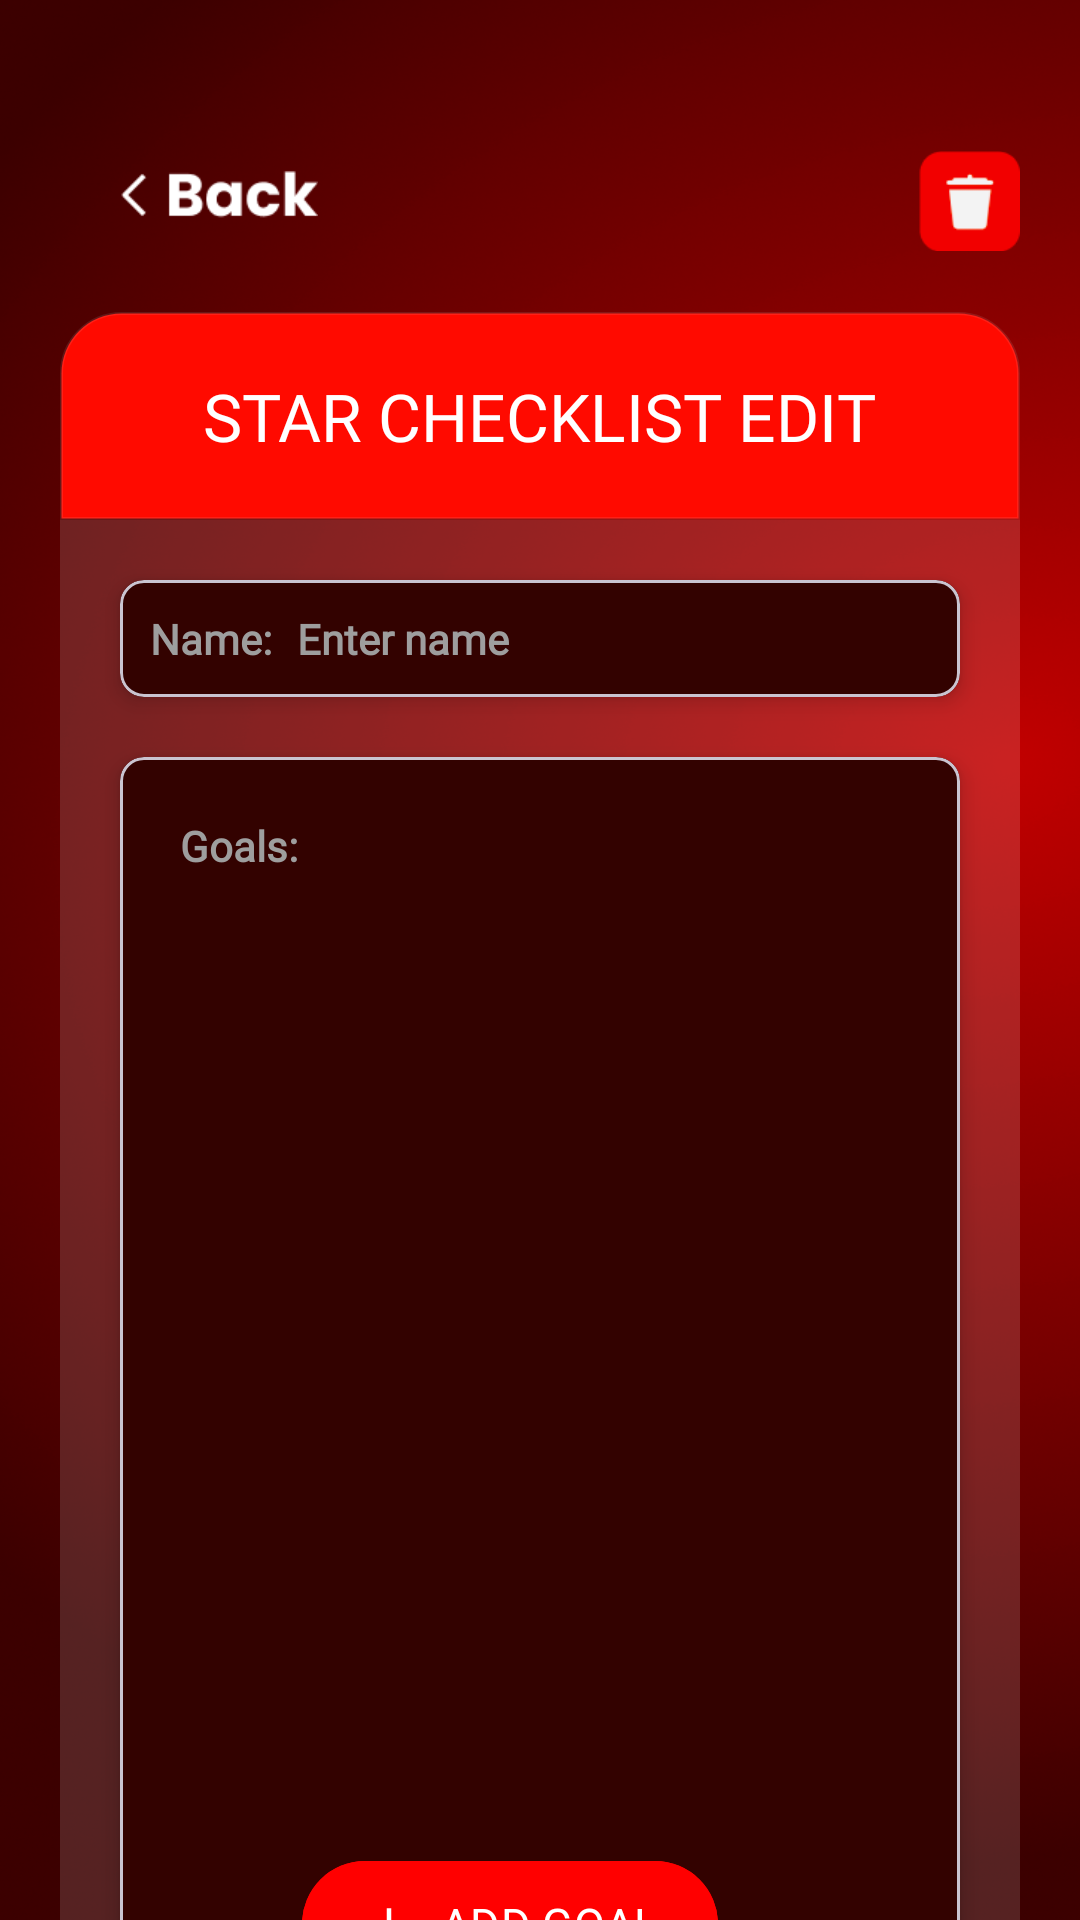

Layout XML and referenced resources for this Android screen:
<!-- AndroidManifest.xml: application theme Theme.Starkino -->
<!-- res/layout/fragment_checklist_edit.xml -->
<?xml version="1.0" encoding="utf-8"?>
<androidx.core.widget.NestedScrollView xmlns:android="http://schemas.android.com/apk/res/android"
    xmlns:app="http://schemas.android.com/apk/res-auto"
    xmlns:tools="http://schemas.android.com/tools"
    android:layout_width="match_parent"
    android:layout_height="match_parent"
    android:background="@drawable/background_star_notes_detail"
    android:orientation="vertical"
    tools:context=".presentation.ui.checklist.StarChecklistEditFragment">

    <LinearLayout
        android:layout_width="match_parent"
        android:layout_height="match_parent"
        android:orientation="vertical">

    <LinearLayout
        android:layout_width="wrap_content"
        android:layout_height="wrap_content"
        android:orientation="horizontal">

        <ImageView
            android:id="@+id/btn_back"
            android:layout_width="66dp"
            android:layout_height="30dp"
            android:layout_marginStart="40dp"
            android:layout_marginTop="50dp"
            android:src="@drawable/btn_back" />

        <View
            android:layout_width="0dp"
            android:layout_height="0dp"
            android:layout_weight="1" />

        <ImageView
            android:id="@+id/btn_delete"
            android:layout_width="34dp"
            android:layout_height="34dp"
            android:layout_gravity="start|top"
            android:layout_marginTop="50dp"
            android:layout_marginEnd="20dp"
            android:src="@drawable/btn_delete" />
    </LinearLayout>

    <LinearLayout
        android:layout_width="match_parent"
        android:layout_height="wrap_content"
        android:layout_marginHorizontal="20dp"
        android:layout_marginTop="20dp"
        android:background="@drawable/route_detail_header"
        android:gravity="center"
        android:padding="20dp">


        <TextView
            android:layout_width="wrap_content"
            android:layout_height="wrap_content"
            android:fontFamily="@font/poppins_extrabold"
            android:text="Star Checklist edit"
            android:textAllCaps="true"
            android:textColor="@color/white"
            android:textSize="22sp" />

    </LinearLayout>

    <FrameLayout
        android:layout_width="match_parent"
        android:layout_height="wrap_content"
        android:layout_marginHorizontal="20dp"
        android:layout_marginBottom="20dp">


        <FrameLayout
            android:layout_width="match_parent"
            android:layout_height="wrap_content"
            android:paddingBottom="40dp">


            <LinearLayout
                android:layout_width="match_parent"
                android:layout_height="wrap_content"
                android:background="@drawable/bg_bottom_round_white_9"
                android:orientation="vertical"
                android:paddingBottom="30dp">

                <com.google.android.material.card.MaterialCardView
                    android:id="@+id/card_name"
                    android:layout_width="match_parent"
                    android:layout_height="wrap_content"
                    android:layout_marginHorizontal="20dp"
                    android:layout_marginTop="20dp"
                    app:cardBackgroundColor="#330200"
                    app:cardCornerRadius="8dp"
                    app:cardElevation="4dp">

                    <LinearLayout
                        android:layout_width="match_parent"
                        android:gravity="center_vertical"
                        android:paddingVertical="10dp"
                        android:paddingEnd="10dp"
                        android:layout_marginEnd="10dp"

                        android:layout_height="wrap_content">

                        <TextView
                            android:layout_width="wrap_content"
                            android:fontFamily="@font/poppins_medium"
                            android:layout_marginStart="10dp"
                            android:layout_height="wrap_content"
                            android:text="Name: "
                            android:textColor="#9E9E9E"
                            android:textStyle="bold" />

                        <EditText
                            android:id="@+id/txt_name"
                            android:layout_width="0dp"
                            android:maxLines="1"
                            android:ellipsize="end"
                            android:layout_gravity="center"
                            android:layout_height="wrap_content"
                            android:layout_weight="1"
                            android:background="@android:color/transparent"
                            android:layout_marginStart="5dp"
                            android:hint="Enter name"
                            android:textColor="@color/white"
                            android:textColorHint="#9E9E9E"
                            android:textStyle="bold"
                            android:textSize="14sp"
                            android:fontFamily="@font/poppins_bold"
                            android:inputType="textCapWords"
                            android:padding="0dp"/>

                    </LinearLayout>

                </com.google.android.material.card.MaterialCardView>

                <com.google.android.material.card.MaterialCardView
                    android:id="@+id/card_goals"
                    android:layout_width="match_parent"
                    android:layout_height="wrap_content"
                    android:layout_marginHorizontal="20dp"
                    android:layout_marginTop="20dp"
                    app:cardBackgroundColor="#330200"
                    app:cardCornerRadius="8dp"
                    app:cardElevation="4dp">


                    <LinearLayout
                        android:layout_width="match_parent"
                        android:layout_height="wrap_content"
                        android:orientation="vertical"

                        android:padding="20dp">


                        <TextView
                            android:layout_width="wrap_content"
                            android:layout_height="wrap_content"
                            android:text="Goals: "
                            android:layout_marginBottom="10dp"
                            android:fontFamily="@font/poppins_medium"

                            android:textColor="#9E9E9E"
                            android:textStyle="bold" />


                        <androidx.recyclerview.widget.RecyclerView
                            android:id="@+id/recyclerView"
                            android:layout_width="match_parent"
                            android:minHeight="300dp"
                            android:layout_height="match_parent"/>


                        <com.google.android.material.button.MaterialButton
                            android:id="@+id/btn_add_goal"
                            android:layout_width="wrap_content"
                            android:layout_height="50dp"
                            android:layout_gravity="center"
                            android:layout_marginEnd="10dp"
                            app:icon="@drawable/ic_plus"
                            android:layout_marginTop="15dp"
                            android:backgroundTint="#FF0000"
                            android:fontFamily="@font/poppins_extrabold"
                            android:paddingHorizontal="20dp"
                            android:paddingVertical="10dp"
                            android:text="Add goal"
                            android:textAllCaps="true"
                            android:textSize="15sp" />
                    </LinearLayout>

                    
                    
                    
                    
                    
                    
                    
                    
                    

                    
                    
                    
                    
                    
                    
                    
                    
                    

                    
                    
                    
                    
                    
                    
                    
                    
                    

                    
                    
                    
                    
                    
                    
                    
                    
                    

                    
                    
                    
                    
                    
                    
                    
                    
                    

                    

                </com.google.android.material.card.MaterialCardView>

            </LinearLayout>


        </FrameLayout>

        <LinearLayout
            android:layout_width="match_parent"
            android:layout_height="wrap_content"
            android:layout_gravity="bottom"
            android:layout_marginHorizontal="30dp"
            android:orientation="horizontal">

            <com.google.android.material.button.MaterialButton
                android:id="@+id/btn_save"
                android:layout_width="120dp"
                android:layout_height="60dp"
                android:layout_marginEnd="10dp"
                android:layout_weight="1"
                android:backgroundTint="#FF0000"
                android:fontFamily="@font/poppins_extrabold"
                android:text="Save"
                android:maxLines="1"
                android:ellipsize="end"
                android:textAllCaps="true"
                android:textSize="16sp" />

            <com.google.android.material.button.MaterialButton
                android:id="@+id/btn_cancel"
                android:layout_width="120dp"
                android:layout_height="60dp"
                android:layout_marginStart="10dp"
                android:layout_weight="1"
                android:backgroundTint="#707070"
                android:fontFamily="@font/poppins_extrabold"
                android:maxLines="1"
                android:ellipsize="end"
                android:text="Cancel"
                android:textAllCaps="true"
                android:textSize="16sp" />
        </LinearLayout>


    </FrameLayout>
    </LinearLayout>


</androidx.core.widget.NestedScrollView>
<!-- resources referenced by this layout -->
<resources>
  <color name="white">#FFFFFFFF</color>
  <!-- drawable background_star_notes_detail: png bitmap (drawable, 513224 bytes) -->
  <!-- drawable bg_bottom_round_white_9 (drawable) -->
  <shape xmlns:android="http://schemas.android.com/apk/res/android"
      android:shape="rectangle">
  
      
      <solid android:color="#22FFFFFF" /> 
  
      
      <corners
          android:topLeftRadius="0dp"
          android:topRightRadius="0dp"
          android:bottomLeftRadius="20dp"
          android:bottomRightRadius="20dp" />
  </shape>
  <!-- drawable btn_back: png bitmap (drawable, 1365 bytes) -->
  <!-- drawable btn_delete: png bitmap (drawable, 1196 bytes) -->
  <!-- drawable ic_plus (drawable) -->
  <vector xmlns:android="http://schemas.android.com/apk/res/android"
      android:width="44dp"
      android:height="44dp"
      android:tint="#FFFFFF"
      android:viewportWidth="960"
      android:viewportHeight="960">
  
      <path
          android:fillColor="@android:color/white"
          android:pathData="M440,520L200,520L200,440L440,440L440,200L520,200L520,440L760,440L760,520L520,520L520,760L440,760L440,520Z" />
  
  </vector>
  <!-- drawable route_detail_header (drawable) -->
  <shape xmlns:android="http://schemas.android.com/apk/res/android"
      android:shape="rectangle">
  
      
      <solid android:color="#FF0A00" />
  
      
      <stroke
          android:width="1dp"
          android:color="#17FFFFFF" /> 
  
      
      <corners
          android:topLeftRadius="20dp"
          android:topRightRadius="20dp"
          android:bottomLeftRadius="0dp"
          android:bottomRightRadius="0dp" />
  </shape>
  <style name="Theme.Starkino" parent="Base.Theme.Starkino" />
  <style name="Base.Theme.Starkino" parent="Theme.Material3.DayNight.NoActionBar">
          
          
      </style>
</resources>
